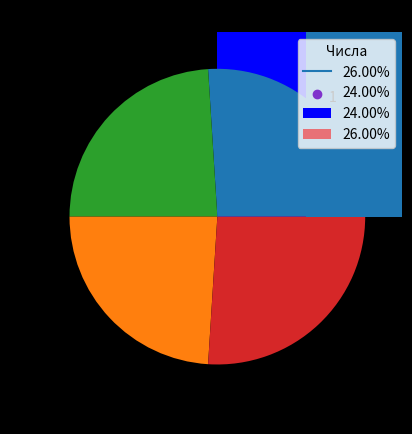
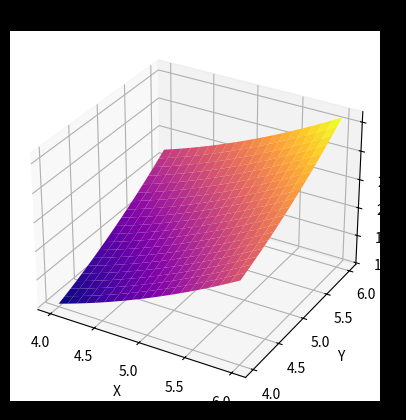
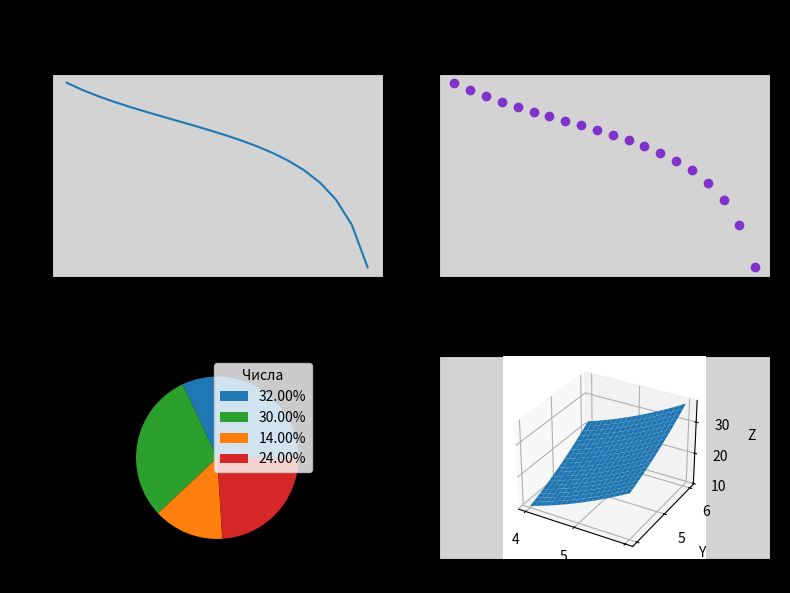
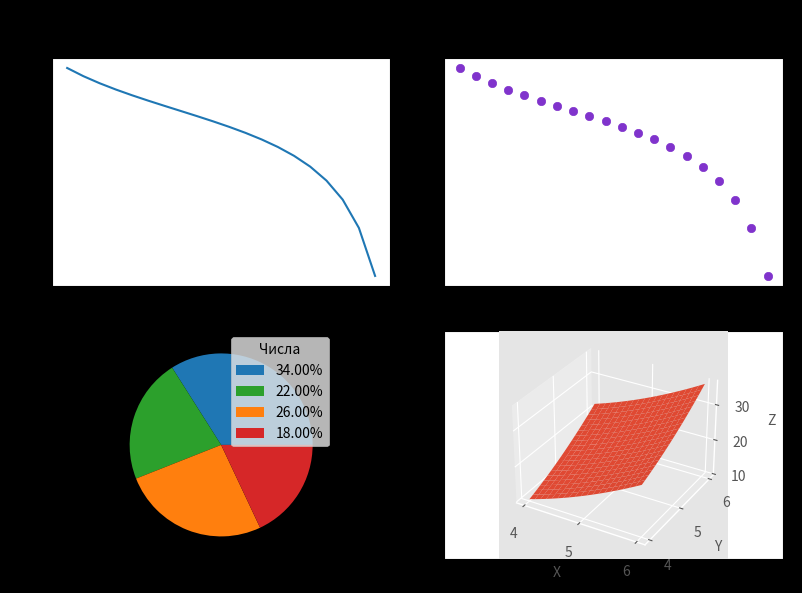
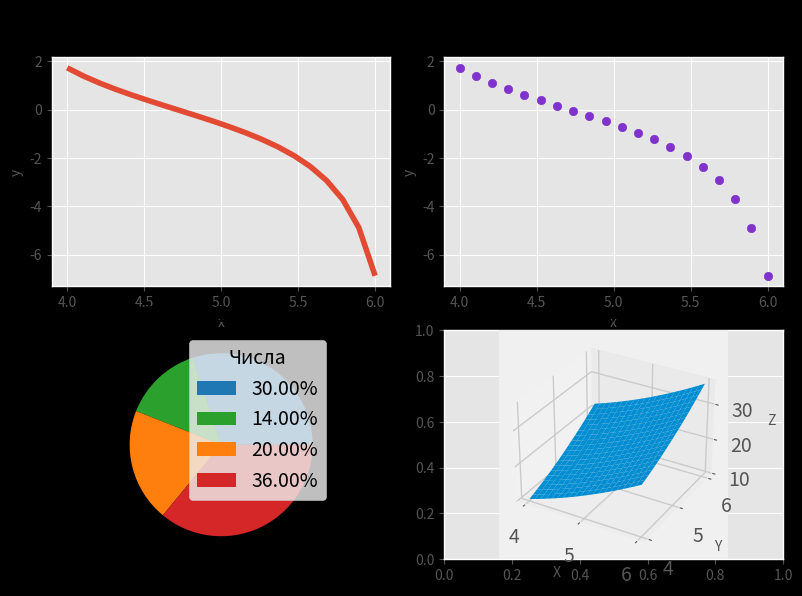
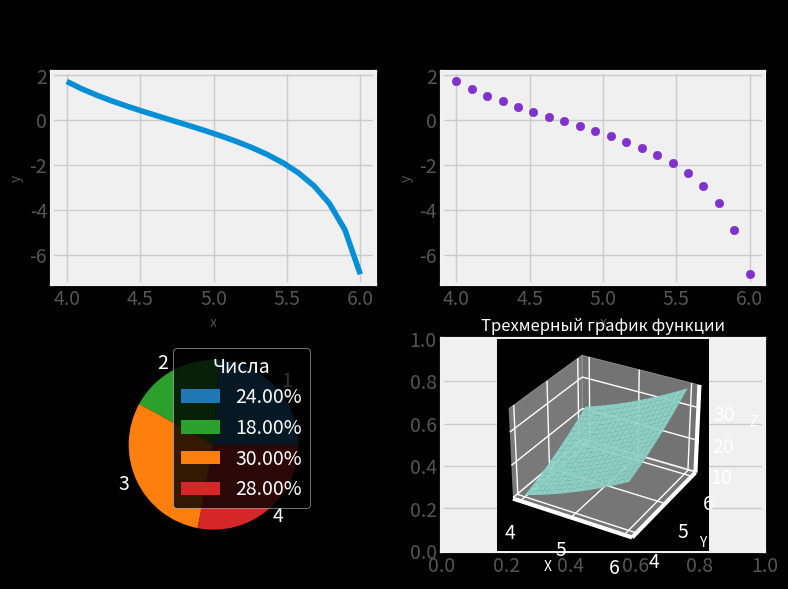

The script that saved these images, in order:
import numpy as np
import matplotlib.pyplot as plt
from mpl_toolkits.mplot3d import Axes3D

def conclusion():
    print("--------------Task 1--------------")
    print(task1()[0])
    print("--------------Task 2--------------")
    print(task2(values, points)[0])
    print("--------------Task 3--------------")
    print(task3(values, points)[0])
    print("--------------Task 4--------------")
    print(task4())
    print("--------------Task 5--------------")
    print(task5()[0])
    print("--------------Task 6--------------")
    print(task6(points)[0])
    print("--------------Task 7--------------")
    print(task7(values, points))
    print("--------------Task 8--------------")
    print(task8_ggplot(values, points))
    print(task8_fivethirtyeight(values, points))
    print(task8_dark_background(values, points))

def task1():
    points = np.linspace(4, 6, 20)
    values = 2 / np.tan(points)
    return values, points

values, points = task1()

def task2(values, points):
    plt.plot(points, values, label='Функция (2 / tan(x))')
    plt.title('Простроение графика функции (2 / tan(x))', fontsize=16)
    plt.xlabel('x', fontsize=12)
    plt.ylabel('y', fontsize=12)
    plt.legend()
    plt.show()
    return "работает", plt

def task3(values, points):
    plt.scatter(points, values, marker='o', color=(0.5, 0.2, 0.8), label='Функция (2 / tan(x))')
    plt.title('Точечный график функции (2 / tan(x))')
    plt.xlabel('x')
    plt.ylabel('y')
    plt.grid(color=(0.8, 0.5, 0.2, 0.3), alpha=0.1)
    plt.show()
    return "работает", plt

def task4():
    uniform_samples = np.random.randint(low=0, high=100, size=1000)
    normal_samples = np.random.normal(loc=50, scale=10, size=1000).astype(int)
    plt.hist(uniform_samples, bins=20, color='blue', label='Равномерное распределение')
    plt.title('Гистограммы выборок')
    plt.xlabel('Значение')
    plt.ylabel('Частота')
    plt.legend()
    plt.show()

    plt.hist(normal_samples, bins=30, color='red', alpha=0.5, label='Нормальное распределение')
    plt.title('Гистограммы выборок')
    plt.xlabel('Значение')
    plt.ylabel('Частота')
    plt.legend()
    plt.show()
    return "работает"

def task5():
    sample = np.random.randint(1, 5, size=50)
    unique, counts = np.unique(sample, return_counts=True)
    frequency = dict(zip(unique, counts))
    colors = ['tab:blue', 'tab:green', 'tab:orange', 'tab:red']
    plt.pie(counts, labels=unique, colors=colors)
    plt.title('Круговая диаграмма')
    label_percentages = ['%.2f%%' % (count * 100 / len(sample)) for count in counts]
    plt.legend(title='Числа', labels=label_percentages, loc='upper right')
    plt.show()
    plt.bar(unique, counts, color=colors)
    plt.title('Столбчатая диаграмма')
    plt.xlabel('Числа')
    plt.ylabel('Частота')
    label_percentages = ['%.2f%%' % (count * 100 / len(sample)) for count in counts]
    for i in range(len(unique)):
        plt.annotate(label_percentages[i], (unique[i], counts[i]), ha='center', va='bottom')
    plt.show()
    return "работает", plt

def task6(points):
    X, Y = np.meshgrid(points, points)
    Z = (X - 1.5) ** 2 + (Y - 2) ** 2
    fig = plt.figure()
    ax = fig.add_subplot(111, projection='3d')
    ax.plot_surface(X, Y, Z, cmap='plasma')
    ax.set_xlabel('X')
    ax.set_ylabel('Y')
    ax.set_zlabel('Z')
    plt.title('Трехмерный график функции')
    plt.show()
    return "работает", plt

def task7(values, points):
    fig, axes = plt.subplots(2, 2, figsize=(8, 6))
    axes[0, 0].set_facecolor('lightgray')
    axes[0, 1].set_facecolor('lightgray')
    axes[1, 0].set_facecolor('lightgray')
    axes[1, 1].set_facecolor('lightgray')

    axes[0, 0].plot(points, values)
    axes[0, 0].set_title('График функции', fontsize=12)
    axes[0, 0].set_xlabel('x', fontsize=10)
    axes[0, 0].set_ylabel('y', fontsize=10)

    axes[0, 1].scatter(points, values, marker='o', color=(0.5, 0.2, 0.8), label='Функция (2 / tan(x))')
    axes[0, 1].set_title('Точечный график функции (2 / tan(x))', fontsize=12)
    axes[0, 1].set_xlabel('x', fontsize=10)
    axes[0, 1].set_ylabel('y', fontsize=10)

    sample = np.random.randint(1, 5, size=50)
    unique, counts = np.unique(sample, return_counts=True)
    frequency = dict(zip(unique, counts))
    colors = ['tab:blue', 'tab:green', 'tab:orange', 'tab:red']
    axes[1, 0].pie(counts, labels=unique, colors=colors)
    axes[1, 0].set_title('Круговая диаграмма')
    label_percentages = ['%.2f%%' % (count * 100 / len(sample)) for count in counts]
    axes[1, 0].legend(title='Числа', labels=label_percentages, loc='upper right')

    X, Y = np.meshgrid(points, points)
    Z = (X - 1.5) ** 2 + (Y - 2) ** 2
    axes[1, 1] = fig.add_subplot(224, projection='3d')
    axes[1, 1].plot_surface(X, Y, Z)
    axes[1, 1].set_title('Трехмерный график функции', fontsize=12)
    axes[1, 1].set_xlabel('X', fontsize=10)
    axes[1, 1].set_ylabel('Y', fontsize=10)
    axes[1, 1].set_zlabel('Z', fontsize=10)
    plt.suptitle('Сетка 2x2 из 4 графиков', fontsize=16)
    plt.tight_layout()
    plt.show()
    return "работает"

def task8_ggplot(values, points):
    fig, axes = plt.subplots(2, 2, figsize=(8, 6))
    sample = np.random.randint(1, 5, size=50)
    unique, counts = np.unique(sample, return_counts=True)
    frequency = dict(zip(unique, counts))
    colors = ['tab:blue', 'tab:green', 'tab:orange', 'tab:red']
    X, Y = np.meshgrid(points, points)
    Z = (X - 1.5) ** 2 + (Y - 2) ** 2
    plt.suptitle('Сетка 2x2 из 4 графиков (ggplot)', fontsize=16)
    plt.tight_layout()
    #---------------------------------------------
    plt.style.use('ggplot')
    axes[0, 0].plot(points, values)
    axes[0, 0].set_title('График функции', fontsize=12)
    axes[0, 0].set_xlabel('x', fontsize=10)
    axes[0, 0].set_ylabel('y', fontsize=10)

    axes[0, 1].scatter(points, values, marker='o', color=(0.5, 0.2, 0.8), label='Функция (2 / tan(x))')
    axes[0, 1].set_title('Точечный график функции (2 / tan(x))', fontsize=12)
    axes[0, 1].set_xlabel('x', fontsize=10)
    axes[0, 1].set_ylabel('y', fontsize=10)

    axes[1, 0].pie(counts, labels=unique, colors=colors)
    axes[1, 0].set_title('Круговая диаграмма')
    label_percentages = ['%.2f%%' % (count * 100 / len(sample)) for count in counts]
    axes[1, 0].legend(title='Числа', labels=label_percentages, loc='upper right')

    axes[1, 1] = fig.add_subplot(224, projection='3d')
    axes[1, 1].plot_surface(X, Y, Z)
    axes[1, 1].set_title('Трехмерный график функции', fontsize=12)
    axes[1, 1].set_xlabel('X', fontsize=10)
    axes[1, 1].set_ylabel('Y', fontsize=10)
    axes[1, 1].set_zlabel('Z', fontsize=10)
    plt.grid(True)
    plt.show()
    return "работает"

def task8_fivethirtyeight(values, points):
    fig, axes = plt.subplots(2, 2, figsize=(8, 6))
    sample = np.random.randint(1, 5, size=50)
    unique, counts = np.unique(sample, return_counts=True)
    frequency = dict(zip(unique, counts))
    colors = ['tab:blue', 'tab:green', 'tab:orange', 'tab:red']
    X, Y = np.meshgrid(points, points)
    Z = (X - 1.5) ** 2 + (Y - 2) ** 2
    plt.suptitle('Сетка 2x2 из 4 графиков (fivethirtyeight)', fontsize=16)
    plt.tight_layout()
    #-------------------------------------------------
    plt.style.use('fivethirtyeight')
    axes[0, 0].plot(points, values)
    axes[0, 0].set_title('График функции', fontsize=12)
    axes[0, 0].set_xlabel('x', fontsize=10)
    axes[0, 0].set_ylabel('y', fontsize=10)

    axes[0, 1].scatter(points, values, marker='o', color=(0.5, 0.2, 0.8), label='Функция (2 / tan(x))')
    axes[0, 1].set_title('Точечный график функции (2 / tan(x))', fontsize=12)
    axes[0, 1].set_xlabel('x', fontsize=10)
    axes[0, 1].set_ylabel('y', fontsize=10)

    axes[1, 0].pie(counts, labels=unique, colors=colors)
    axes[1, 0].set_title('Круговая диаграмма')
    label_percentages = ['%.2f%%' % (count * 100 / len(sample)) for count in counts]
    axes[1, 0].legend(title='Числа', labels=label_percentages, loc='upper right')

    axes[1, 1] = fig.add_subplot(224, projection='3d')
    axes[1, 1].plot_surface(X, Y, Z)
    axes[1, 1].set_title('Трехмерный график функции', fontsize=12)
    axes[1, 1].set_xlabel('X', fontsize=10)
    axes[1, 1].set_ylabel('Y', fontsize=10)
    axes[1, 1].set_zlabel('Z', fontsize=10)
    plt.grid(True)
    plt.show()
    return "работает"

def task8_dark_background(values, points):
    fig, axes = plt.subplots(2, 2, figsize=(8, 6))
    sample = np.random.randint(1, 5, size=50)
    unique, counts = np.unique(sample, return_counts=True)
    frequency = dict(zip(unique, counts))
    colors = ['tab:blue', 'tab:green', 'tab:orange', 'tab:red']
    X, Y = np.meshgrid(points, points)
    Z = (X - 1.5) ** 2 + (Y - 2) ** 2
    plt.suptitle('Сетка 2x2 из 4 графиков (dark_background)', fontsize=16)
    plt.tight_layout()
    #---------------------------------------------------------------------
    plt.style.use('dark_background')
    axes[0, 0].plot(points, values)
    axes[0, 0].set_title('График функции', fontsize=12)
    axes[0, 0].set_xlabel('x', fontsize=10)
    axes[0, 0].set_ylabel('y', fontsize=10)

    axes[0, 1].scatter(points, values, marker='o', color=(0.5, 0.2, 0.8), label='Функция (2 / tan(x))')
    axes[0, 1].set_title('Точечный график функции (2 / tan(x))', fontsize=12)
    axes[0, 1].set_xlabel('x', fontsize=10)
    axes[0, 1].set_ylabel('y', fontsize=10)

    axes[1, 0].pie(counts, labels=unique, colors=colors)
    axes[1, 0].set_title('Круговая диаграмма')
    label_percentages = ['%.2f%%' % (count * 100 / len(sample)) for count in counts]
    axes[1, 0].legend(title='Числа', labels=label_percentages, loc='upper right')

    axes[1, 1] = fig.add_subplot(224, projection='3d')
    axes[1, 1].plot_surface(X, Y, Z)
    axes[1, 1].set_title('Трехмерный график функции', fontsize=12)
    axes[1, 1].set_xlabel('X', fontsize=10)
    axes[1, 1].set_ylabel('Y', fontsize=10)
    axes[1, 1].set_zlabel('Z', fontsize=10)
    plt.grid(True)
    plt.show()
    return "работает"

conclusion()
